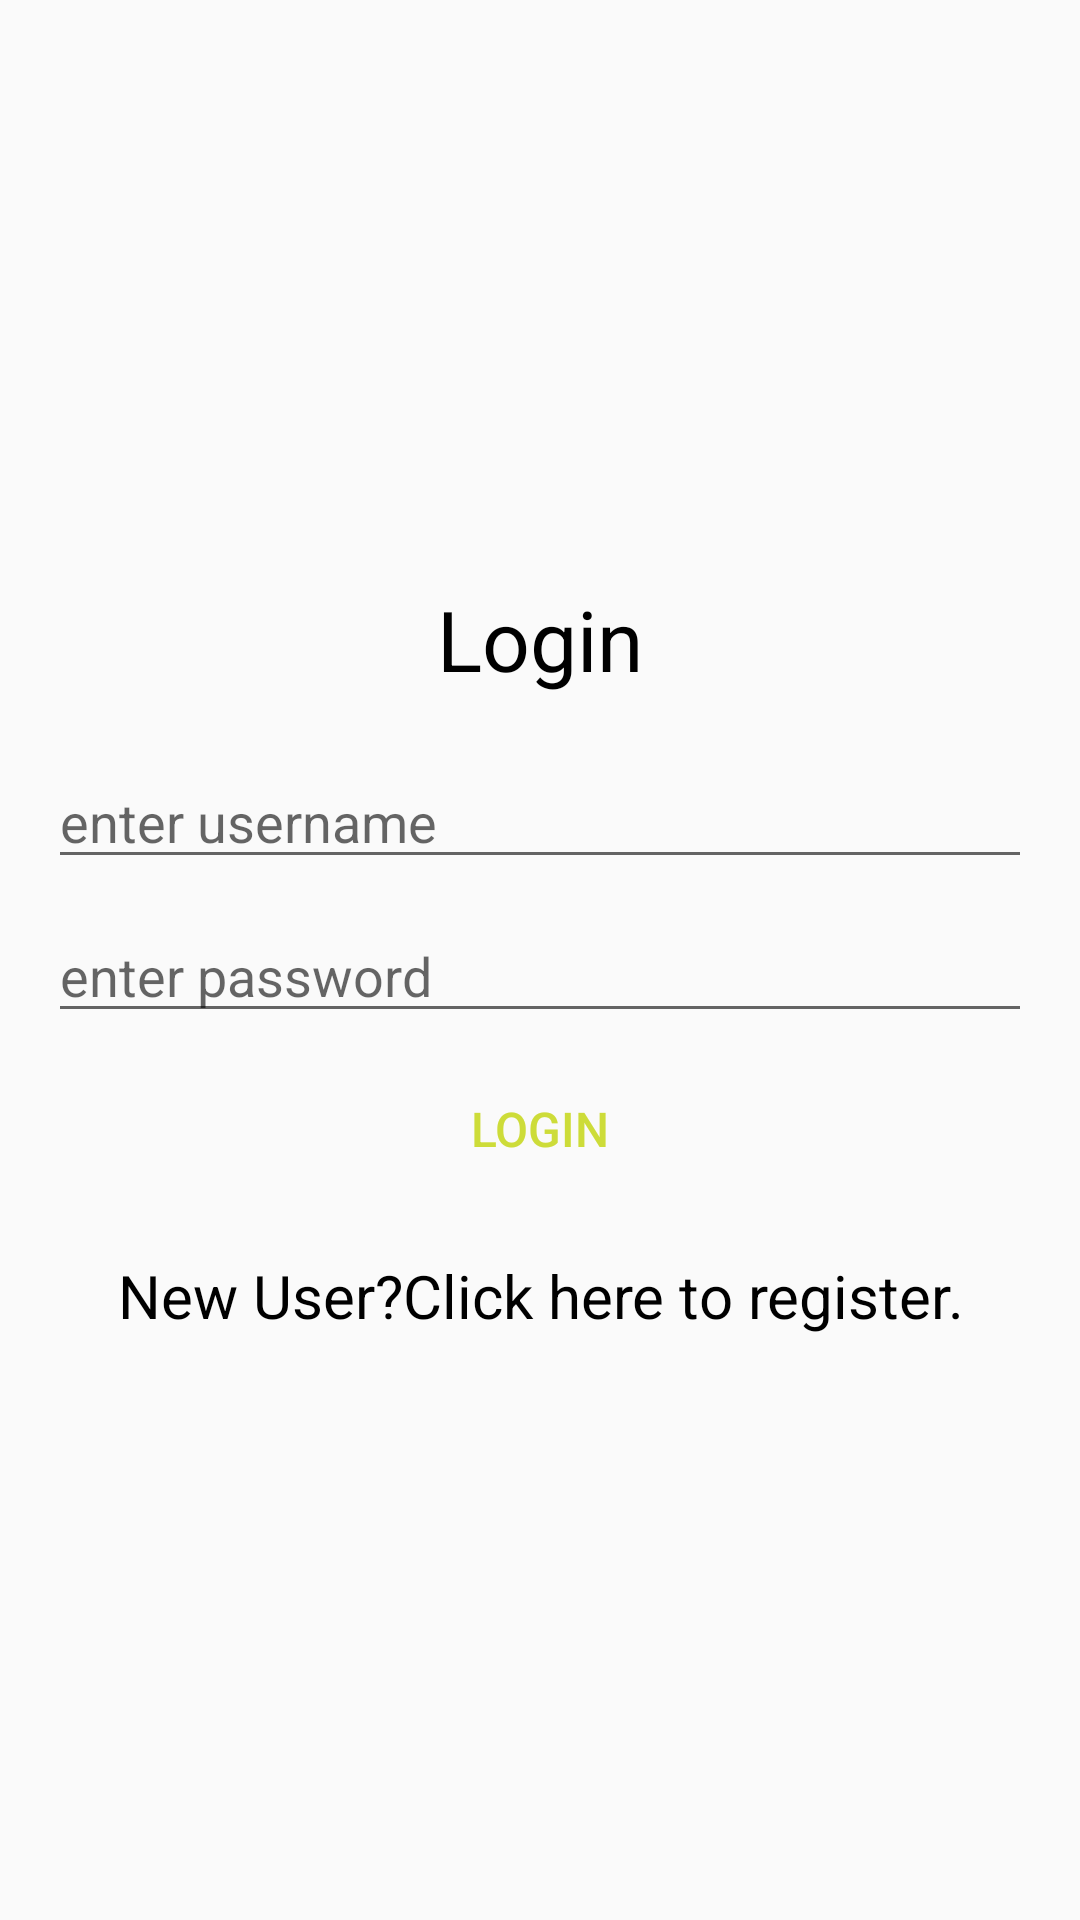

Layout XML and referenced resources for this Android screen:
<!-- AndroidManifest.xml: application theme AppTheme -->
<!-- res/layout/activity_login.xml -->
<?xml version="1.0" encoding="utf-8"?>
<LinearLayout xmlns:android="http://schemas.android.com/apk/res/android"
    xmlns:tools="http://schemas.android.com/tools"
    android:layout_width="match_parent"
    android:layout_height="match_parent"
    android:gravity="center"
    android:orientation="vertical"
    android:paddingBottom="@dimen/activity_vertical_margin"
    android:paddingLeft="@dimen/activity_horizontal_margin"
    android:paddingRight="@dimen/activity_horizontal_margin"
    android:paddingTop="@dimen/activity_vertical_margin">

    <TextView
        style="@style/BlackRegular28"
        android:layout_width="match_parent"
        android:layout_height="wrap_content"
        android:layout_marginBottom="20dp"
        android:gravity="center"
        android:text="Login" />

    <EditText
        android:id="@+id/username"
        android:layout_width="match_parent"
        android:layout_height="wrap_content"
        android:layout_marginBottom="10dp"
        android:hint="enter username"
        android:inputType="text"
        android:maxLines="1" />

    <EditText
        android:id="@+id/password"
        android:layout_width="match_parent"
        android:layout_height="wrap_content"
        android:layout_marginBottom="10dp"
        android:hint="enter password"
        android:inputType="textPassword"
        android:maxLines="1" />

    <Button
        android:id="@+id/loginButton"
        style="@style/OCMButton.White"
        android:layout_width="match_parent"
        android:layout_height="wrap_content"
        android:layout_marginBottom="20dp"
        android:text="@string/login" />

    <TextView
        android:id="@+id/register"
        style="@style/BlackRegular20"
        android:layout_width="match_parent"
        android:layout_height="wrap_content"
        android:gravity="center"
        android:text="@string/login_registertv_text" />

</LinearLayout>
<!-- resources referenced by this layout -->
<resources>
  <dimen name="activity_horizontal_margin">16dp</dimen>
  <dimen name="activity_vertical_margin">16dp</dimen>
  <string name="login">Login</string>
  <string name="login_registertv_text">New User?Click here to register.</string>
  <style name="BlackRegular20">
          <item name="android:typeface">sans</item>
          <item name="android:textColor">@color/black</item>
          <item name="android:textSize">@dimen/font_l</item>
      </style>
  <style name="BlackRegular28">
          <item name="android:typeface">sans</item>
          <item name="android:textColor">@color/black</item>
          <item name="android:textSize">@dimen/font_xxl</item>
      </style>
  <style name="OCMButton.White">
          <item name="android:textColor">@drawable/color_lime</item>
          <item name="android:background">@drawable/button_white</item>
      </style>
  <style name="AppTheme" parent="Theme.AppCompat.Light.NoActionBar">
          
          <item name="colorPrimary">@color/colorPrimary</item>
          <item name="colorPrimaryDark">@color/colorPrimaryDark</item>
          <item name="colorAccent">@color/colorAccent</item>
  
          <item name="windowActionBar">false</item>
          <item name="windowNoTitle">true</item>
          <item name="windowActionModeOverlay">true</item>
      </style>
  <color name="black">#000000</color>
  <dimen name="font_l">20sp</dimen>
  <dimen name="font_xxl">28sp</dimen>
  <!-- drawable color_lime (drawable) -->
  <?xml version="1.0" encoding="utf-8"?>
  <selector xmlns:android="http://schemas.android.com/apk/res/android">
  
      <item android:color="@color/primary_light" android:state_enabled="false" />
  
      <item android:color="@color/colorPrimaryDark" android:state_pressed="true" />
  
      <item android:color="@color/colorPrimary" />
  
  </selector>
  <color name="colorPrimary">#CDDC39</color>
  <color name="colorPrimaryDark">#AFB42B</color>
  <color name="colorAccent">#A00000</color>
  <color name="primary_light">#F0F4C3</color>
</resources>
